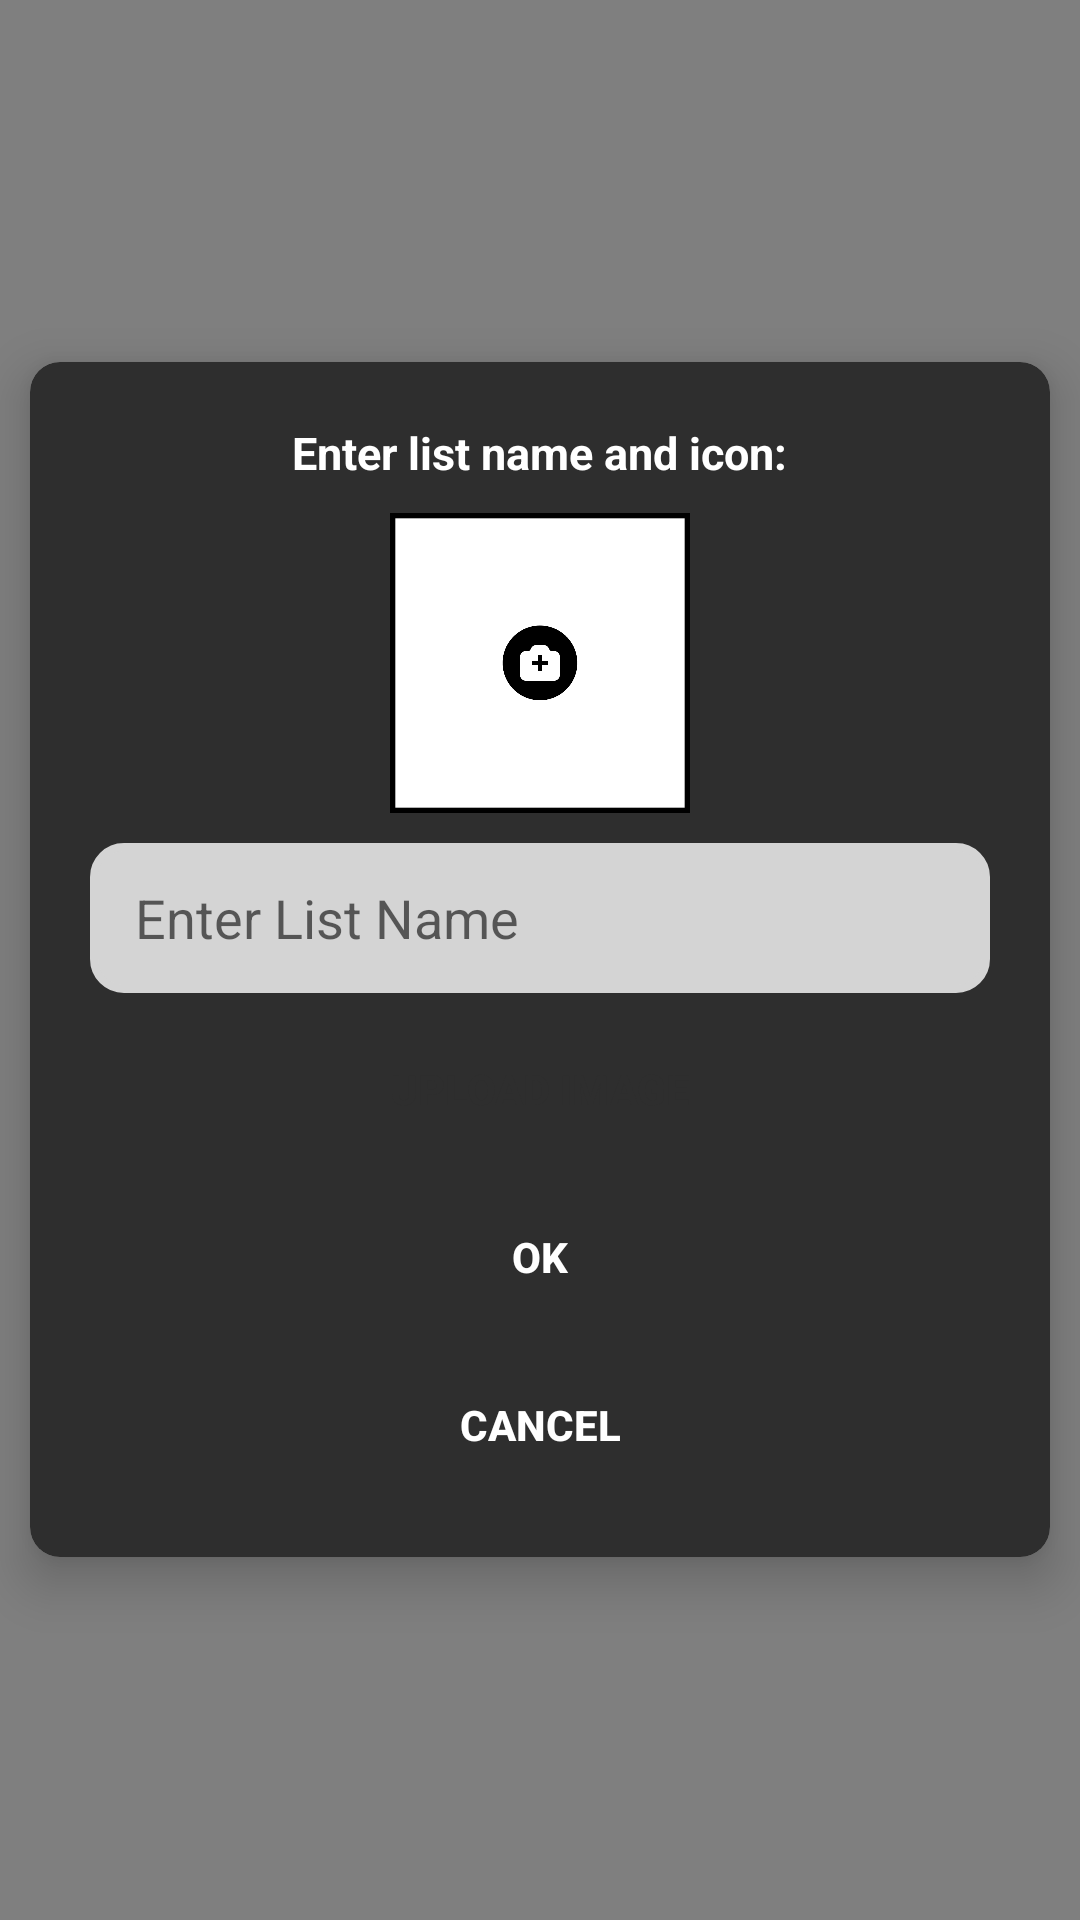

The Android layout XML behind this screen, and the referenced resources:
<!-- AndroidManifest.xml: application theme Theme.PinkProject -->
<!-- res/layout/popup_layout.xml -->
<?xml version="1.0" encoding="utf-8"?>
<LinearLayout xmlns:android="http://schemas.android.com/apk/res/android"
    android:layout_width="match_parent"
    android:layout_height="match_parent"
    xmlns:app="http://schemas.android.com/apk/res-auto"
    android:gravity="center"
    android:background="@color/black_transparent">

    <androidx.cardview.widget.CardView
        app:cardCornerRadius="10dp"
        android:layout_width="wrap_content"
        android:layout_height="wrap_content"
        app:cardElevation="10dp"
        android:backgroundTint="@color/black_grey"
        android:layout_gravity="center">

        <LinearLayout
            android:padding="10dp"
            android:layout_width="match_parent"
            android:layout_height="wrap_content"
            android:layout_margin="10dp"
            android:gravity="center"
            android:orientation="vertical">

            <TextView
                android:id="@+id/textView8"
                android:layout_width="wrap_content"
                android:layout_height="wrap_content"
                android:layout_marginBottom="10dp"
                android:text="Enter list name and icon:"
                android:textColor="@color/white"
                android:textStyle="bold"
                android:textSize="15dp"
                android:layout_gravity="center"
                />

            <ImageView
                android:id="@+id/uploadIV"
                android:layout_width="100dp"
                android:layout_height="100dp"
                android:layout_marginBottom="10dp"
                android:gravity="center"
                android:scaleType="fitCenter"
                android:src="@drawable/add_picture" />

            <EditText
                android:id="@+id/list_name_edittext"
                android:layout_width="300dp"
                android:layout_height="50dp"
                android:paddingStart="15dp"
                android:ems="10"
                android:focusable="true"
                android:enabled="true"
                android:inputType="textPersonName"
                android:background="@drawable/custom_input_grey"
                android:hint="Enter List Name" />

            <androidx.appcompat.widget.AppCompatButton
                android:id="@+id/upload_button"
                android:layout_width="match_parent"
                android:layout_height="wrap_content"
                android:layout_marginTop="8dp"
                android:background="@drawable/custom_button"
                android:backgroundTint="@color/teal_200"
                android:text="UPLOAD IMAGE"
                android:textColor="@color/black_grey"
                android:textStyle="bold" />

            <androidx.appcompat.widget.AppCompatButton
                android:id="@+id/ok_button"
                android:layout_width="match_parent"
                android:layout_height="wrap_content"
                android:layout_marginTop="8dp"
                android:background="@drawable/custom_button"
                android:backgroundTint="@color/darkpink"
                android:text="OK"
                android:textColor="@color/white"
                android:textStyle="bold" />

            <androidx.appcompat.widget.AppCompatButton
                android:id="@+id/cancel_button"
                android:layout_width="match_parent"
                android:layout_height="wrap_content"
                android:layout_marginTop="8dp"
                android:background="@drawable/custom_button"
                android:backgroundTint="@color/transparent"
                android:text="CANCEL"
                android:textColor="@color/white"
                android:textStyle="bold" />

        </LinearLayout>

    </androidx.cardview.widget.CardView>
</LinearLayout>
<!-- resources referenced by this layout -->
<resources>
  <color name="black_grey">#2e2e2e</color>
  <color name="black_transparent">#80000000</color>
  <color name="darkpink">#E61F93</color>
  <color name="teal_200">#FF03DAC5</color>
  <color name="transparent">#00000000</color>
  <color name="white">#FFFFFFFF</color>
  <!-- drawable add_picture: png bitmap (drawable, 13844 bytes) -->
  <!-- drawable custom_input_grey (drawable) -->
  <?xml version="1.0" encoding="utf-8"?>
  <shape xmlns:android="http://schemas.android.com/apk/res/android"
      android:shape="rectangle">
      <solid android:color="@color/light_grey"/>
      <stroke android:width="2.5dp"
          android:color="@color/light_grey" />
      <corners
          android:radius="10dp"/>
  
  
  </shape>
  <style name="Theme.PinkProject" parent="Theme.MaterialComponents.DayNight.DarkActionBar">
          
          <item name="colorPrimary">@color/purple_500</item>
          <item name="colorPrimaryVariant">@color/purple_700</item>
          <item name="colorOnPrimary">@color/white</item>
          
          <item name="colorSecondary">@color/teal_200</item>
          <item name="colorSecondaryVariant">@color/teal_700</item>
          <item name="colorOnSecondary">@color/black</item>
          
          
          
          <item name="windowNoTitle">true</item>
      </style>
  <color name="light_grey">#D4D4D4</color>
  <color name="purple_500">#FF6200EE</color>
  <color name="purple_700">#FF3700B3</color>
  <color name="teal_700">#FF018786</color>
  <color name="black">#FF000000</color>
</resources>
